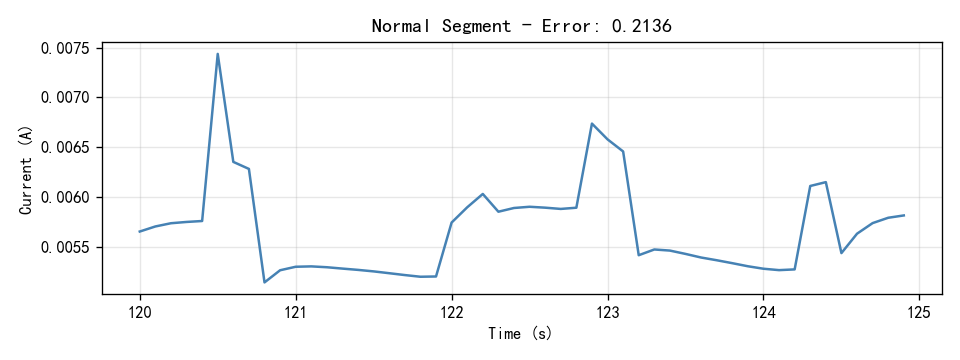

Source data for this figure (header and first rows):
Time(S), Current(A)
120.0, 0.005651
120.1, 0.005702
120.2, 0.005734
120.3, 0.005747
120.4, 0.005757
120.5, 0.007436
120.6, 0.006351
120.7, 0.00628
120.8, 0.00514
120.9, 0.005262
121.0, 0.005297
121.1, 0.005301
121.2, 0.005292
121.3, 0.005278
121.4, 0.005265
121.5, 0.00525
121.6, 0.005232
121.7, 0.005213
121.8, 0.005196
121.9, 0.005199
122.0, 0.005741
122.1, 0.005894
122.2, 0.006029
122.3, 0.00585
122.4, 0.005887
122.5, 0.0059
122.6, 0.005891
122.7, 0.005878
122.8, 0.00589
122.9, 0.006736
123.0, 0.006577
123.1, 0.006456
123.2, 0.005413
123.3, 0.00547
123.4, 0.005459
123.5, 0.005426
123.6, 0.00539
123.7, 0.005362
123.8, 0.005333
123.9, 0.005302
124.0, 0.005277
124.1, 0.005263
124.2, 0.00527
124.3, 0.006109
124.4, 0.006147
124.5, 0.005434
124.6, 0.005629
124.7, 0.005736
124.8, 0.005789
124.9, 0.005813
